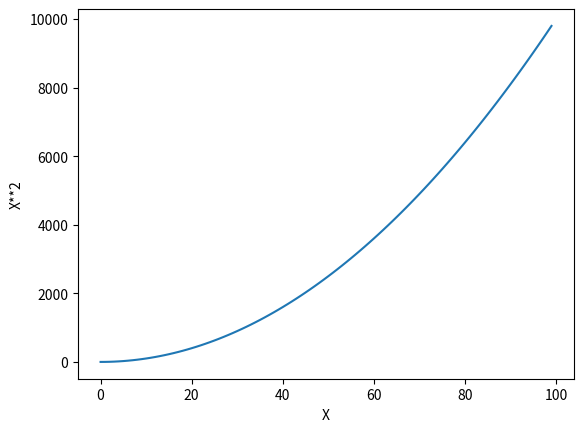

Generate this figure with matplotlib:
#!/bin/env python3.8    
# This is where our python file is......usually its in #!usr/bin/env python3.8#
###############################################################################
###########################import required modules#############################
import numpy as np
import matplotlib.pyplot as plt
###############################################################################
x = np.arange(100)
y = x**2
plt.plot(x,y)
plt.xlabel('X')
plt.ylabel('X**2')
plt.show()
###############################################################################
